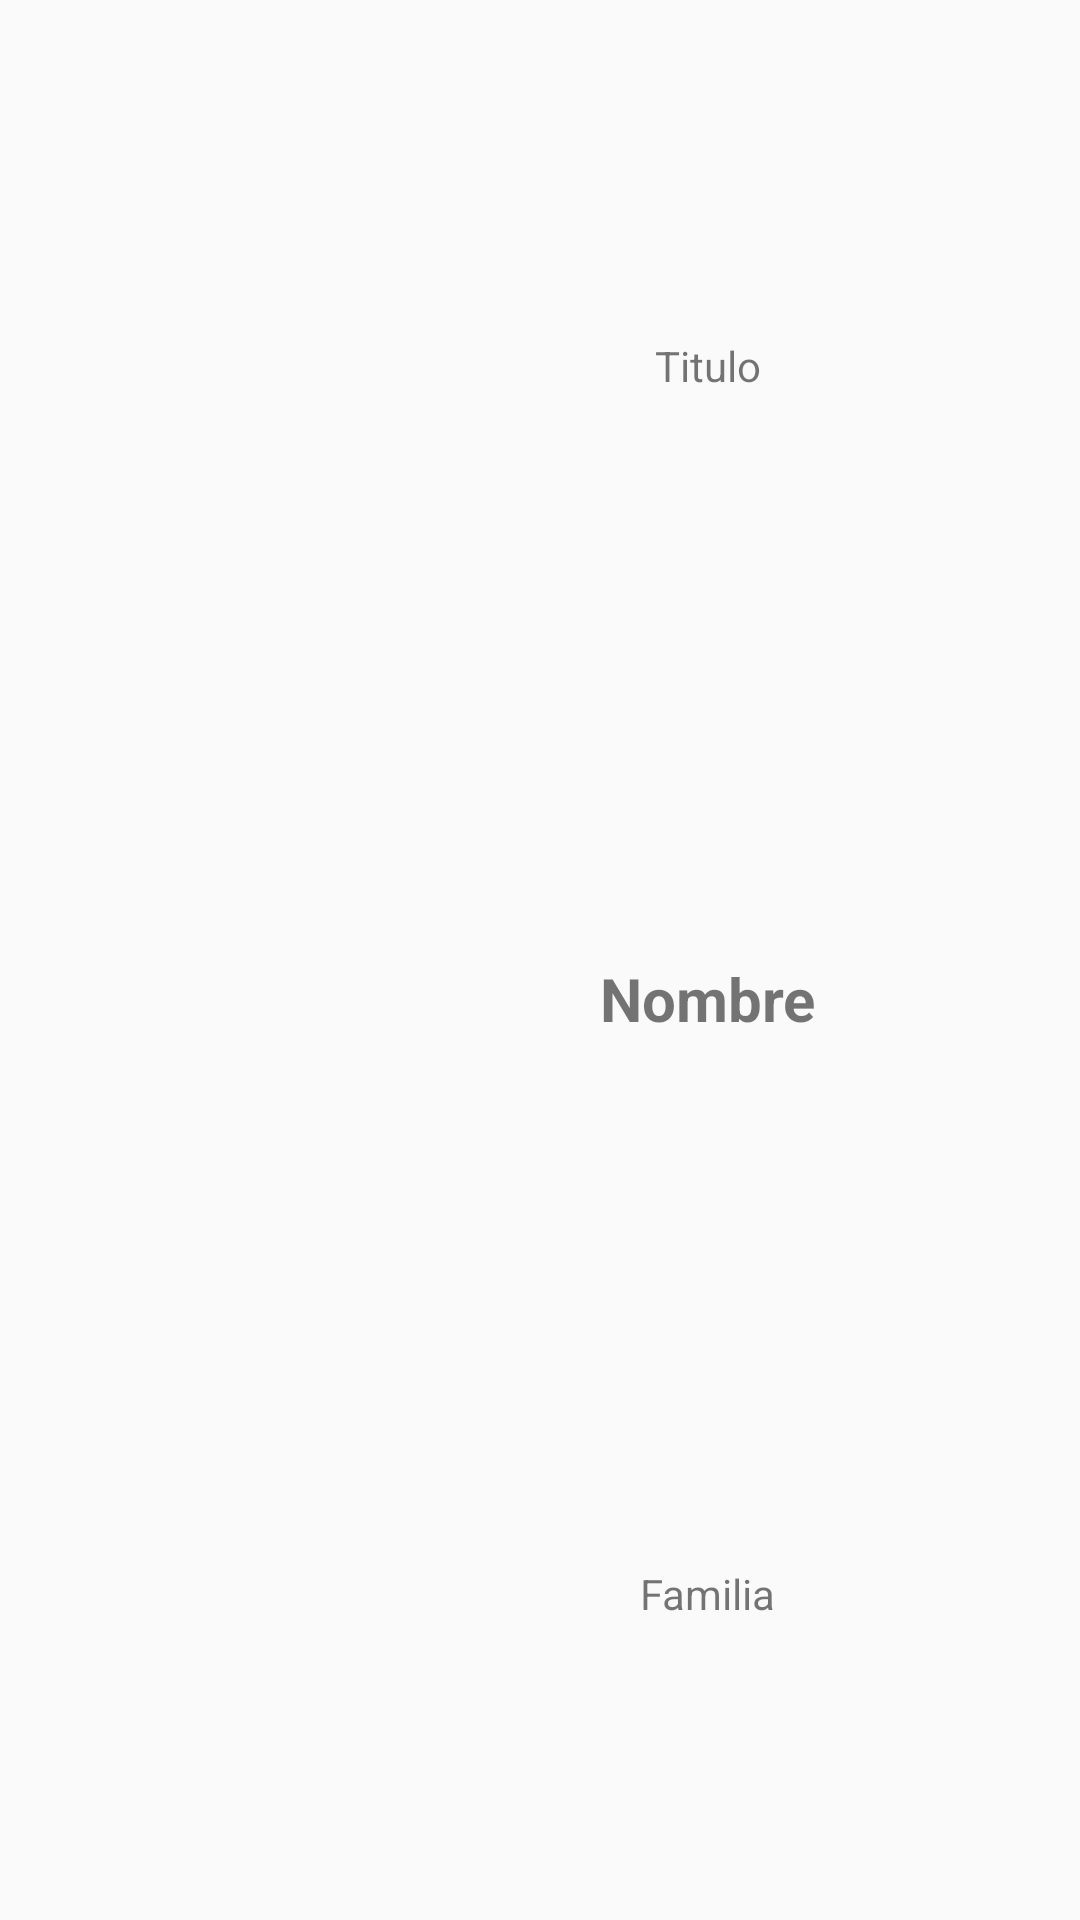

Produce the Android XML layout that renders to this screen, including the resource entries it uses.
<!-- AndroidManifest.xml: application theme Theme.AppCompat.Light.NoActionBar -->
<!-- res/layout/custom_item_list.xml -->
<?xml version="1.0" encoding="utf-8"?>
<androidx.constraintlayout.widget.ConstraintLayout xmlns:android="http://schemas.android.com/apk/res/android"
    xmlns:app="http://schemas.android.com/apk/res-auto"
    xmlns:tools="http://schemas.android.com/tools"
    android:layout_width="match_parent"
    android:layout_height="wrap_content"
    android:layout_marginBottom="30dp"
    android:elevation="10dp">

    <ImageView
        android:id="@+id/img_item"
        android:layout_width="0dp"
        android:layout_height="wrap_content"
        android:scaleType="fitCenter"
        app:layout_constraintBottom_toBottomOf="parent"
        app:layout_constraintEnd_toStartOf="@+id/guideline2"
        app:layout_constraintStart_toStartOf="parent"
        app:layout_constraintTop_toTopOf="parent"
        tools:srcCompat="@tools:sample/avatars" />

    <TextView
        android:id="@+id/txt_item_nombre"
        android:layout_width="wrap_content"
        android:layout_height="wrap_content"
        android:text="Nombre"
        android:textSize="20sp"
        android:textStyle="bold"
        app:layout_constraintBottom_toTopOf="@+id/guideline4"
        app:layout_constraintEnd_toEndOf="parent"
        app:layout_constraintHorizontal_bias="0.5"
        app:layout_constraintStart_toStartOf="@+id/guideline2"
        app:layout_constraintTop_toTopOf="@+id/guideline3"
        app:layout_constraintVertical_bias="0.5" />

    <androidx.constraintlayout.widget.Guideline
        android:id="@+id/guideline2"
        android:layout_width="wrap_content"
        android:layout_height="wrap_content"
        android:orientation="vertical"
        app:layout_constraintGuide_percent="0.31" />

    <androidx.constraintlayout.widget.Guideline
        android:id="@+id/guideline3"
        android:layout_width="wrap_content"
        android:layout_height="wrap_content"
        android:orientation="horizontal"
        app:layout_constraintGuide_percent="0.38" />

    <androidx.constraintlayout.widget.Guideline
        android:id="@+id/guideline4"
        android:layout_width="wrap_content"
        android:layout_height="wrap_content"
        android:orientation="horizontal"
        app:layout_constraintGuide_percent="0.66" />

    <TextView
        android:id="@+id/txt_item_familia_txt"
        android:layout_width="wrap_content"
        android:layout_height="wrap_content"
        android:text="Familia"
        app:layout_constraintBottom_toBottomOf="parent"
        app:layout_constraintEnd_toEndOf="parent"
        app:layout_constraintStart_toStartOf="@+id/guideline2"
        app:layout_constraintTop_toTopOf="@+id/guideline4" />

    <TextView
        android:id="@+id/txt_item_titulo"
        android:layout_width="wrap_content"
        android:layout_height="wrap_content"
        android:text="Titulo"
        app:layout_constraintBottom_toTopOf="@+id/guideline3"
        app:layout_constraintEnd_toEndOf="parent"
        app:layout_constraintHorizontal_bias="0.5"
        app:layout_constraintStart_toStartOf="@+id/guideline2"
        app:layout_constraintTop_toTopOf="parent"
        app:layout_constraintVertical_bias="0.5" />

</androidx.constraintlayout.widget.ConstraintLayout>
<!-- resources referenced by this layout -->
<resources>

</resources>
